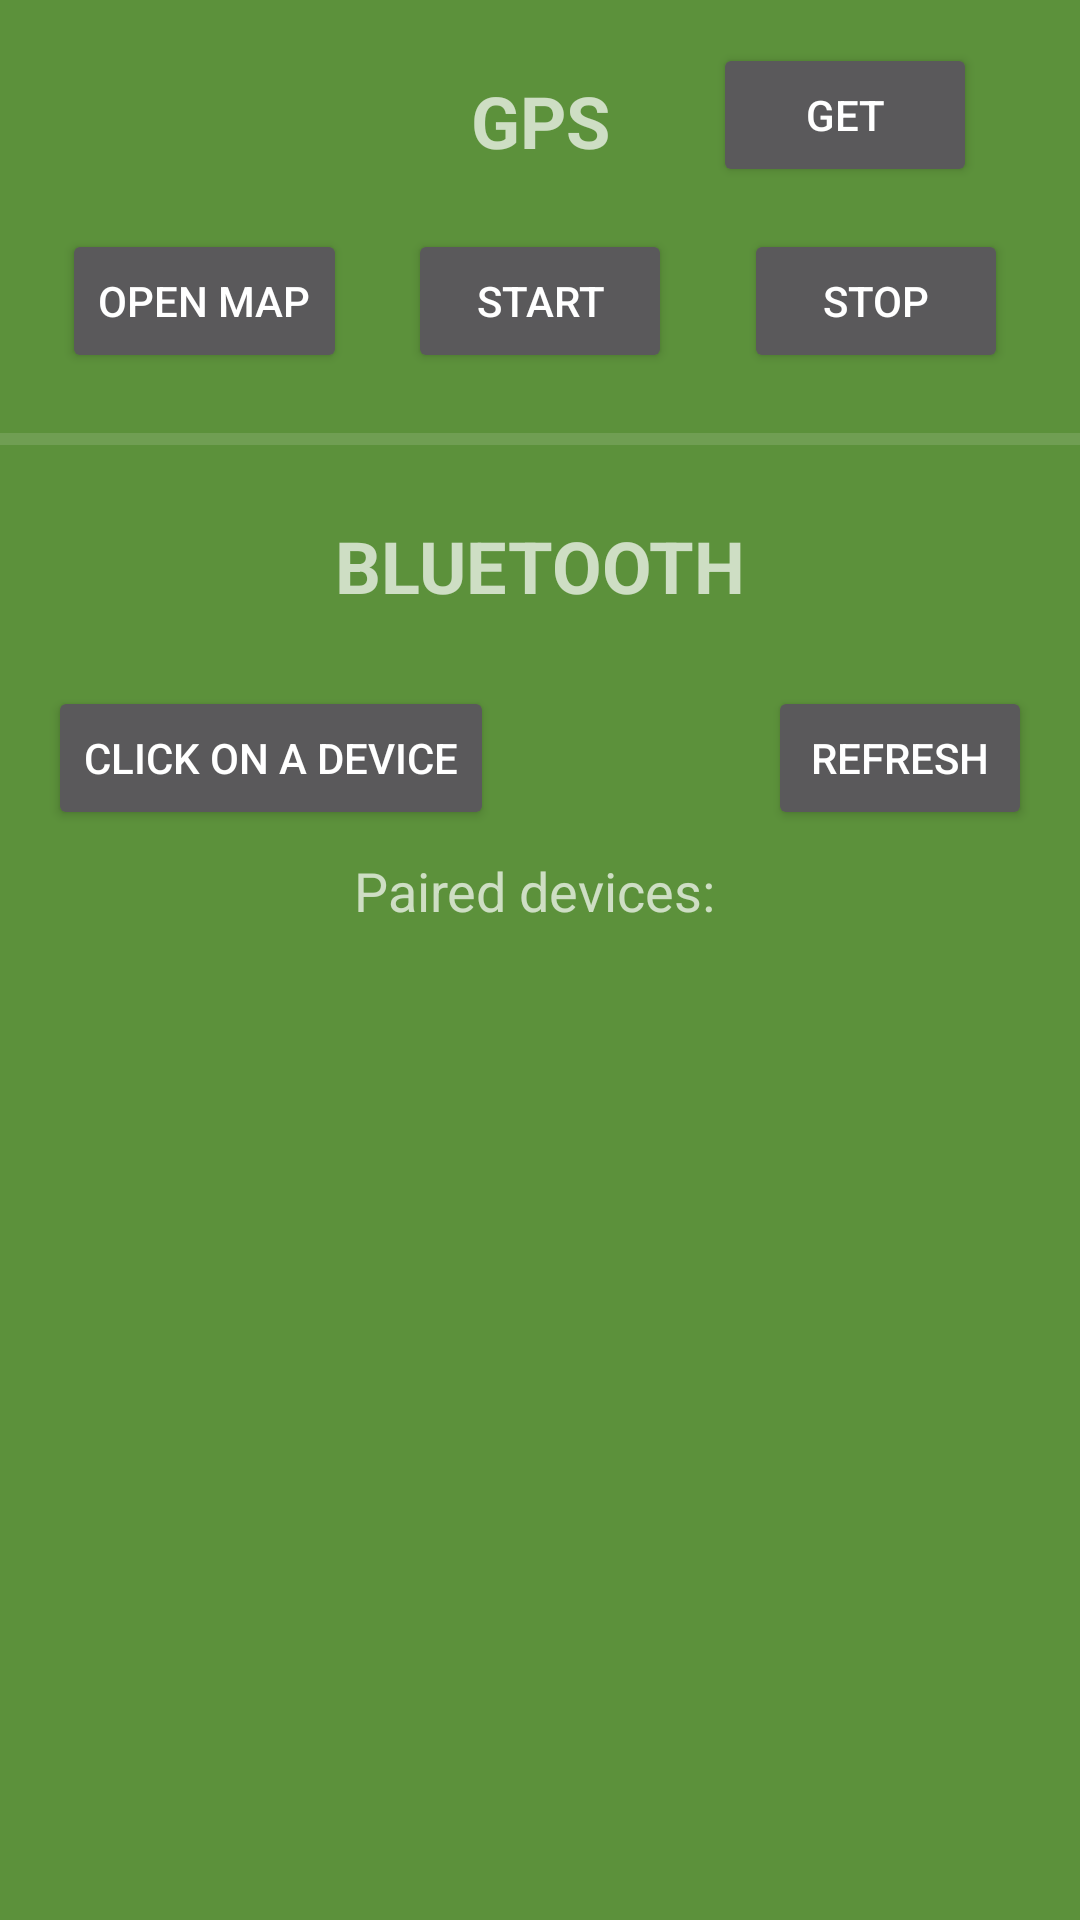

Here is an Android app screen rendered from its layout file. Give the layout XML and the strings, colors and styles it references.
<!-- AndroidManifest.xml: application theme AppTheme -->
<!-- res/layout/activity_main.xml -->
<?xml version="1.0" encoding="utf-8"?>
<androidx.constraintlayout.widget.ConstraintLayout xmlns:android="http://schemas.android.com/apk/res/android"
    xmlns:app="http://schemas.android.com/apk/res-auto"
    xmlns:tools="http://schemas.android.com/tools"
    android:id="@+id/activity_main"
    android:layout_width="match_parent"
    android:layout_height="match_parent"
    android:background="#5C913B"
    tools:context="com.google.android.gms.location.sample.locationupdatesforegroundservice.MainActivity">

    <Button
        android:id="@+id/connect_button"
        android:layout_width="wrap_content"
        android:layout_height="wrap_content"
        android:layout_marginStart="16dp"
        android:layout_marginLeft="16dp"
        android:layout_marginTop="24dp"
        android:text="Click on a device"
        app:layout_constraintEnd_toStartOf="@+id/refresh_button"
        app:layout_constraintHorizontal_bias="0.0"
        app:layout_constraintStart_toStartOf="parent"
        app:layout_constraintTop_toBottomOf="@+id/textView2" />

    <Button
        android:id="@+id/request_location_updates_button"
        android:layout_width="wrap_content"
        android:layout_height="wrap_content"
        android:shadowColor="#504D4D"
        android:text="Start"
        app:layout_constraintBottom_toTopOf="@+id/divider"
        app:layout_constraintEnd_toEndOf="parent"
        app:layout_constraintStart_toStartOf="parent"
        app:layout_constraintTop_toBottomOf="@+id/textView" />

    <Button
        android:id="@+id/open_map"
        android:layout_width="wrap_content"
        android:layout_height="wrap_content"
        android:shadowColor="#504D4D"
        android:text="open map"
        app:layout_constraintBottom_toTopOf="@+id/divider"
        app:layout_constraintEnd_toStartOf="@+id/request_location_updates_button"
        app:layout_constraintStart_toStartOf="parent"
        app:layout_constraintTop_toBottomOf="@+id/textView" />

    <Button
        android:id="@+id/get_location"
        android:layout_width="wrap_content"
        android:layout_height="wrap_content"
        android:shadowColor="#504D4D"
        android:text="GET"
        app:layout_constraintBottom_toTopOf="@+id/remove_location_updates_button"
        app:layout_constraintEnd_toEndOf="parent"
        app:layout_constraintStart_toEndOf="@+id/textView"
        app:layout_constraintTop_toTopOf="parent" />

    <ListView
        android:id="@+id/listView"
        android:layout_width="0dp"
        android:layout_height="0dp"
        android:layout_marginStart="24dp"
        android:layout_marginLeft="24dp"
        android:layout_marginEnd="24dp"
        android:layout_marginRight="24dp"
        android:layout_marginBottom="24dp"
        android:clickable="true"
        android:textColor="#711C1C"
        app:layout_constraintBottom_toBottomOf="parent"
        app:layout_constraintEnd_toEndOf="parent"
        app:layout_constraintStart_toStartOf="@+id/divider"
        app:layout_constraintTop_toBottomOf="@+id/textView3">


    </ListView>

    <TextView
        android:id="@+id/textView"
        android:layout_width="wrap_content"
        android:layout_height="wrap_content"
        android:layout_marginTop="24dp"
        android:gravity="center"
        android:text="GPS"
        android:textAllCaps="false"
        android:textSize="24sp"
        android:textStyle="bold"
        app:layout_constraintEnd_toEndOf="parent"
        app:layout_constraintStart_toStartOf="parent"
        app:layout_constraintTop_toTopOf="parent" />

    <Button
        android:id="@+id/remove_location_updates_button"
        android:layout_width="wrap_content"
        android:layout_height="wrap_content"
        android:text="Stop"
        app:layout_constraintBottom_toTopOf="@+id/divider"
        app:layout_constraintEnd_toEndOf="parent"
        app:layout_constraintStart_toEndOf="@+id/request_location_updates_button"
        app:layout_constraintTop_toBottomOf="@+id/textView" />

    <Button
        android:id="@+id/refresh_button"
        android:layout_width="wrap_content"
        android:layout_height="wrap_content"
        android:layout_marginTop="24dp"
        android:layout_marginEnd="16dp"
        android:layout_marginRight="16dp"
        android:text="REFRESH"
        app:layout_constraintEnd_toEndOf="parent"
        app:layout_constraintTop_toBottomOf="@+id/textView2" />

    <View
        android:id="@+id/divider"
        android:layout_width="0dp"
        android:layout_height="4dp"
        android:layout_marginTop="88dp"
        android:background="?android:attr/listDivider"
        app:layout_constraintEnd_toEndOf="parent"
        app:layout_constraintHorizontal_bias="0.0"
        app:layout_constraintStart_toStartOf="parent"
        app:layout_constraintTop_toBottomOf="@+id/textView" />

    <TextView
        android:id="@+id/textView2"
        android:layout_width="wrap_content"
        android:layout_height="wrap_content"
        android:layout_marginTop="24dp"
        android:gravity="center"
        android:text="BLUETOOTH"
        android:textAllCaps="false"
        android:textSize="24sp"
        android:textStyle="bold"
        app:layout_constraintEnd_toEndOf="parent"
        app:layout_constraintStart_toStartOf="parent"
        app:layout_constraintTop_toBottomOf="@+id/divider" />

    <TextView
        android:id="@+id/textView3"
        android:layout_width="wrap_content"
        android:layout_height="wrap_content"
        android:layout_marginTop="8dp"
        android:gravity="center"
        android:text="Paired devices: "
        android:textAllCaps="false"
        android:textSize="18sp"
        android:textStyle="normal"
        app:layout_constraintEnd_toEndOf="parent"
        app:layout_constraintStart_toStartOf="parent"
        app:layout_constraintTop_toBottomOf="@+id/connect_button" />



</androidx.constraintlayout.widget.ConstraintLayout>
<!-- resources referenced by this layout -->
<resources>
  <style name="AppTheme" parent="Theme.MaterialComponents">
          <item name="colorPrimary">#dd2e44</item>
          <item name="colorPrimaryDark">#871E2B</item>
  
      </style>
</resources>
